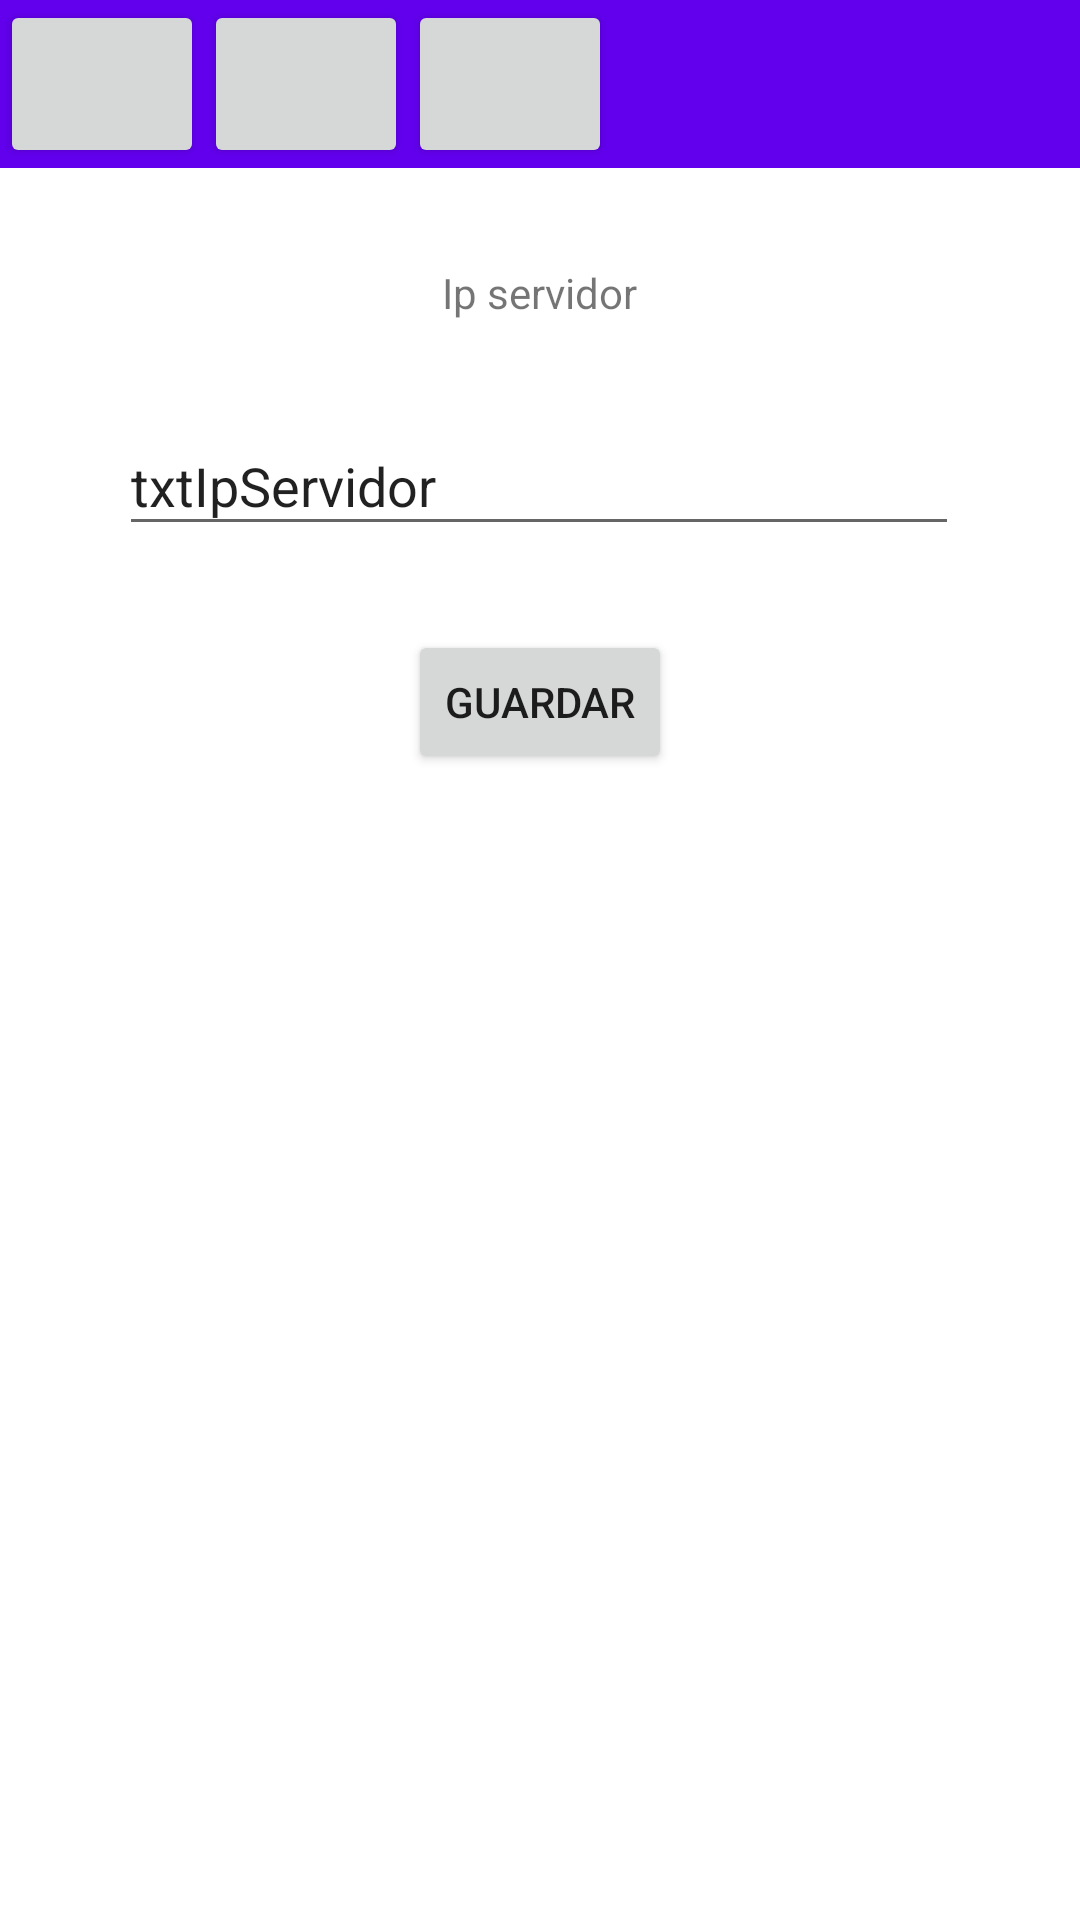

Here is an Android app screen rendered from its layout file. Give the layout XML and the strings, colors and styles it references.
<!-- AndroidManifest.xml: application theme Theme.AndroidMysql -->
<!-- res/layout/activity_configuracion_servidor.xml -->
<?xml version="1.0" encoding="utf-8"?>
<androidx.constraintlayout.widget.ConstraintLayout xmlns:android="http://schemas.android.com/apk/res/android"
    xmlns:app="http://schemas.android.com/apk/res-auto"
    xmlns:tools="http://schemas.android.com/tools"
    android:layout_width="match_parent"
    android:layout_height="match_parent"
    tools:context=".ConfiguracionServidor">

    <TableRow
        android:id="@+id/toolbar3"
        android:layout_width="0dp"
        android:layout_height="wrap_content"
        android:background="?attr/colorPrimary"
        android:minHeight="?attr/actionBarSize"
        android:theme="?attr/actionBarTheme"
        app:layout_constraintEnd_toEndOf="parent"
        app:layout_constraintStart_toStartOf="parent"
        app:layout_constraintTop_toTopOf="parent">

        <Button
            android:id="@+id/btnMenuInicio"
            android:layout_width="68dp"
            android:layout_height="match_parent"
            android:onClick="irPrincipal"
            app:icon="@drawable/icon_inicio"
            app:iconTint="@color/purple_200" />

        <Button
            android:id="@+id/btnMenuEntrenar"
            android:layout_width="68dp"
            android:layout_height="match_parent"
            android:onClick="clickIrEntrenar"
            app:icon="@drawable/icon_entrenar" />

        <Button
            android:id="@+id/btnMenuConfig"
            android:layout_width="68dp"
            android:layout_height="match_parent"
            android:onClick="clickIrConfig"
            app:icon="@drawable/icon_config"
            app:iconTint="@color/purple_200" />

    </TableRow>

    <TextView
        android:id="@+id/textView"
        android:layout_width="wrap_content"
        android:layout_height="wrap_content"
        android:layout_marginTop="32dp"
        android:text="Ip servidor"
        app:layout_constraintEnd_toEndOf="parent"
        app:layout_constraintStart_toStartOf="parent"
        app:layout_constraintTop_toBottomOf="@+id/toolbar3" />

    <EditText
        android:id="@+id/txtIpServidor"
        android:layout_width="280dp"
        android:layout_height="43dp"
        android:layout_marginTop="32dp"
        android:ems="10"
        android:inputType="textPersonName"
        android:text="txtIpServidor"
        app:layout_constraintEnd_toEndOf="parent"
        app:layout_constraintHorizontal_bias="0.497"
        app:layout_constraintStart_toStartOf="parent"
        app:layout_constraintTop_toBottomOf="@+id/textView" />

    <Button
        android:id="@+id/btnGuardar"
        android:layout_width="wrap_content"
        android:layout_height="wrap_content"
        android:layout_marginTop="28dp"
        android:onClick="clickGuardarIpServidor"
        android:text="Guardar"
        app:layout_constraintEnd_toEndOf="parent"
        app:layout_constraintStart_toStartOf="parent"
        app:layout_constraintTop_toBottomOf="@+id/txtIpServidor" />
</androidx.constraintlayout.widget.ConstraintLayout>
<!-- resources referenced by this layout -->
<resources>
  <style name="Theme.AndroidMysql" parent="Theme.MaterialComponents.DayNight.NoActionBar">
          
          <item name="colorPrimary">@color/purple_500</item>
          <item name="colorPrimaryVariant">@color/purple_700</item>
          <item name="colorOnPrimary">@color/white</item>
          
          <item name="colorSecondary">@color/teal_200</item>
          <item name="colorSecondaryVariant">@color/teal_700</item>
          <item name="colorOnSecondary">@color/black</item>
          
          <item name="android:statusBarColor" tools:targetApi="l">?attr/colorPrimaryVariant</item>
          
          <item name="actionOverflowButtonStyle">@style/Threedotcolor</item>
      </style>
  <style name="Threedotcolor" parent="Widget.AppCompat.Light.ActionButton.Overflow">
          <item name="tint">#FFF</item>
      </style>
  <!-- not gathered from this repository: default colours our renderer supplied (Android Studio template values) -->
  <color name="purple_200">#FFBB86FC</color>
  <color name="purple_500">#FF6200EE</color>
  <color name="purple_700">#FF3700B3</color>
  <color name="teal_200">#FF03DAC5</color>
  <color name="teal_700">#FF018786</color>
  <color name="black">#FF000000</color>
  <color name="white">#FFFFFFFF</color>
</resources>
